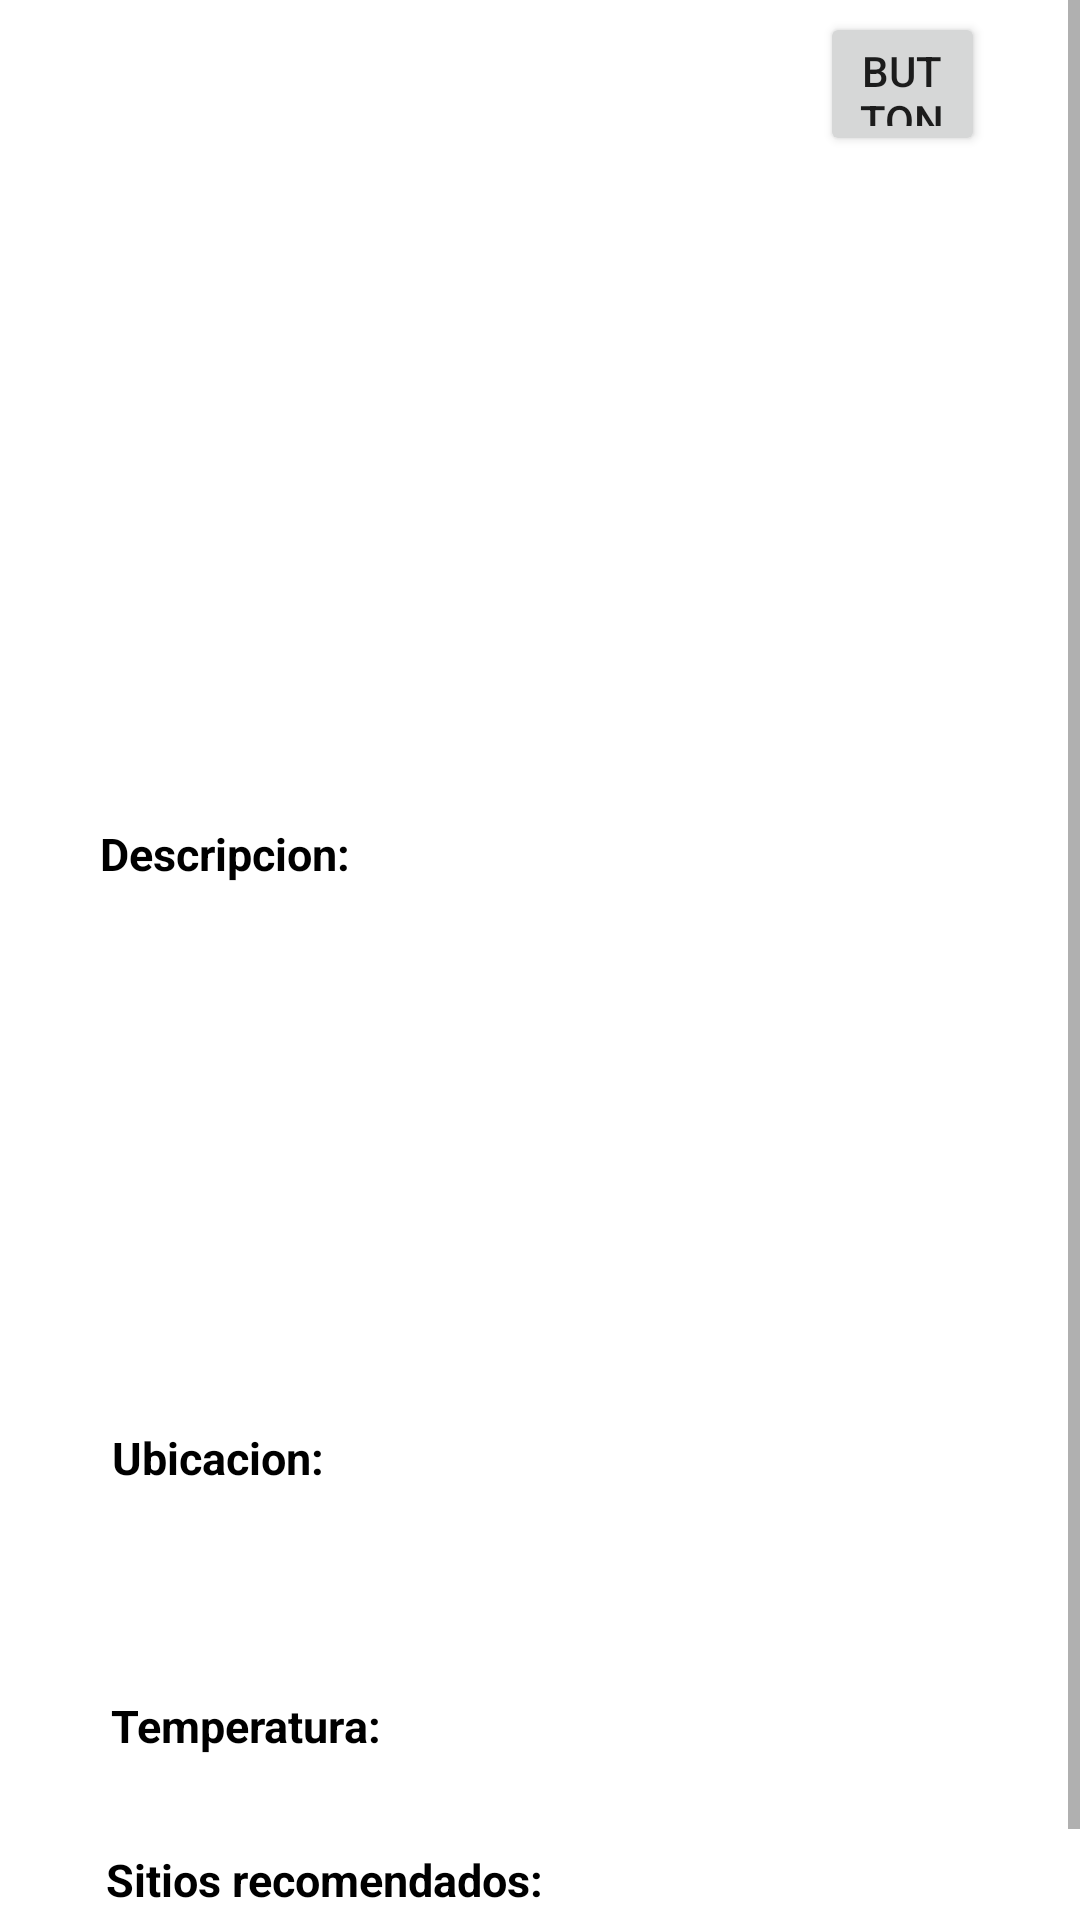

Android layout source for this screen:
<!-- AndroidManifest.xml: application theme Theme.ProyectoUdeAWinningApp -->
<!-- res/layout/iglesia_san_luis.xml -->
<?xml version="1.0" encoding="utf-8"?>
<ScrollView
    xmlns:android="http://schemas.android.com/apk/res/android"
    xmlns:app="http://schemas.android.com/apk/res-auto"
    xmlns:tools="http://schemas.android.com/tools"
    android:layout_width="match_parent"
    android:layout_height="match_parent">

<androidx.constraintlayout.widget.ConstraintLayout
    android:layout_width="match_parent"
    android:layout_height="wrap_content"
    tools:context=".clases_layout.iglesia_san_luis">



    <TextView
        android:id="@+id/textView_iglesia_san_luis1"
        style="@style/Texto_titulo"
        android:layout_width="wrap_content"
        android:layout_height="wrap_content"
        android:layout_marginStart="8dp"
        android:layout_marginTop="16dp"
        android:layout_marginEnd="8dp"
        app:layout_constraintEnd_toEndOf="parent"
        app:layout_constraintHorizontal_bias="0.514"
        app:layout_constraintStart_toStartOf="parent"
        app:layout_constraintTop_toTopOf="parent" />

    <ImageView
        android:id="@+id/imageView_iglesia_san_luis"
        android:layout_width="331dp"
        android:layout_height="218dp"
        android:layout_marginStart="24dp"
        android:layout_marginTop="8dp"
        android:layout_marginEnd="16dp"
        app:layout_constraintEnd_toEndOf="parent"
        app:layout_constraintStart_toStartOf="parent"
        app:layout_constraintTop_toBottomOf="@+id/textView_iglesia_san_luis1"
        tools:ignore="ContentDescription" />

    <TextView
        android:id="@+id/textView_iglesia_san_luis2"
        style="@style/Texto_titulo"
        android:layout_width="wrap_content"
        android:layout_height="wrap_content"
        android:layout_marginTop="12dp"
        android:text="@string/descripcion"
        app:layout_constraintEnd_toEndOf="parent"
        app:layout_constraintHorizontal_bias="0.121"
        app:layout_constraintStart_toStartOf="parent"
        app:layout_constraintTop_toBottomOf="@+id/imageView_iglesia_san_luis"
        tools:ignore="MissingConstraints" />

    <TextView
        android:id="@+id/textView_iglesia_san_luis3"
        style="@style/Texto_Normal"
        android:layout_width="341dp"
        android:layout_height="157dp"
        android:layout_marginStart="8dp"
        android:layout_marginTop="12dp"
        android:layout_marginEnd="8dp"
        app:layout_constraintEnd_toEndOf="parent"
        app:layout_constraintHorizontal_bias="0.603"
        app:layout_constraintStart_toStartOf="parent"
        app:layout_constraintTop_toBottomOf="@+id/textView_iglesia_san_luis2"
        tools:ignore="MissingConstraints" />

    <TextView
        android:id="@+id/textView_iglesia_san_luis4"
        style="@style/Texto_titulo"
        android:layout_width="wrap_content"
        android:layout_height="wrap_content"
        android:layout_marginTop="12dp"
        android:text="@string/ubicacion"
        app:layout_constraintEnd_toEndOf="parent"
        app:layout_constraintHorizontal_bias="0.129"
        app:layout_constraintStart_toStartOf="parent"
        app:layout_constraintTop_toBottomOf="@+id/textView_iglesia_san_luis3"
        tools:ignore="MissingConstraints" />

    <TextView
        android:id="@+id/textView_iglesia_san_luis5"
        style="@style/Texto_Normal"
        android:layout_width="337dp"
        android:layout_height="49dp"
        android:layout_marginTop="4dp"
        app:layout_constraintEnd_toEndOf="parent"
        app:layout_constraintHorizontal_bias="0.594"
        app:layout_constraintStart_toStartOf="parent"
        app:layout_constraintTop_toBottomOf="@+id/textView_iglesia_san_luis4"
        tools:ignore="MissingConstraints" />

    <TextView
        android:id="@+id/textView_iglesia_san_luis6"
        style="@style/Texto_titulo"
        android:layout_width="wrap_content"
        android:layout_height="wrap_content"
        android:layout_marginTop="16dp"
        android:text="@string/temperatura"
        app:layout_constraintEnd_toEndOf="parent"
        app:layout_constraintHorizontal_bias="0.137"
        app:layout_constraintStart_toStartOf="parent"
        app:layout_constraintTop_toBottomOf="@+id/textView_iglesia_san_luis5"
        tools:ignore="MissingConstraints" />

    <TextView
        android:id="@+id/textView_iglesia_san_luis7"
        style="@style/Texto_Normal"
        android:layout_width="135dp"
        android:layout_height="0dp"
        android:layout_marginTop="4dp"
        app:layout_constraintEnd_toEndOf="parent"
        app:layout_constraintHorizontal_bias="0.159"
        app:layout_constraintStart_toStartOf="parent"
        app:layout_constraintTop_toBottomOf="@+id/textView_iglesia_san_luis6"
        tools:ignore="MissingConstraints" />

    <TextView
        android:id="@+id/textView_iglesia_san_luis8"
        style="@style/Texto_titulo"
        android:layout_width="wrap_content"
        android:layout_height="wrap_content"
        android:layout_marginTop="8dp"
        android:text="@string/sitios_recomendados"
        app:layout_constraintEnd_toEndOf="parent"
        app:layout_constraintHorizontal_bias="0.165"
        app:layout_constraintStart_toStartOf="parent"
        app:layout_constraintTop_toBottomOf="@+id/textView_iglesia_san_luis7" />

    <TextView
        android:id="@+id/textView_iglesia_san_luis9"
        style="@style/Texto_Normal"
        android:layout_width="321dp"
        android:layout_height="27dp"
        android:layout_marginTop="8dp"
        app:layout_constraintEnd_toEndOf="parent"
        app:layout_constraintHorizontal_bias="0.488"
        app:layout_constraintStart_toStartOf="parent"
        app:layout_constraintTop_toBottomOf="@+id/textView_iglesia_san_luis8" />

    <Button
        android:id="@+id/button_iglesia_san_luis"
        android:layout_width="55dp"
        android:layout_height="48dp"
        android:layout_marginStart="12dp"
        android:layout_marginTop="4dp"
        android:drawableBottom="@drawable/ic_location"
        android:text="Button"
        app:layout_constraintEnd_toEndOf="parent"
        app:layout_constraintHorizontal_bias="0.709"
        app:layout_constraintStart_toEndOf="@+id/textView_iglesia_san_luis1"
        app:layout_constraintTop_toTopOf="parent"
        tools:ignore="HardcodedText" />



</androidx.constraintlayout.widget.ConstraintLayout>
</ScrollView>
<!-- resources referenced by this layout -->
<resources>
  <string name="descripcion">Descripcion:</string>
  <string name="sitios_recomendados">Sitios recomendados:</string>
  <string name="temperatura">Temperatura:</string>
  <string name="ubicacion">Ubicacion:</string>
  <style name="Texto_Normal">
  
          <item name="android:textSize"> 14dp  </item>
          <item name="android:textColor"> @color/black </item>
          <item name="android:textStyle"> italic </item>
  
      </style>
  <style name="Texto_titulo">
  
          <item name="android:textSize"> 15dp  </item>
          <item name="android:textColor"> @color/black </item>
          <item name="android:textStyle"> bold </item>
  
      </style>
  <style name="Theme.ProyectoUdeAWinningApp" parent="Theme.MaterialComponents.DayNight.DarkActionBar">
          
          <item name="colorPrimary">@color/purple_500</item>
          <item name="colorPrimaryVariant">@color/purple_700</item>
          <item name="colorOnPrimary">@color/white</item>
          
          <item name="colorSecondary">@color/teal_200</item>
          <item name="colorSecondaryVariant">@color/teal_700</item>
          <item name="colorOnSecondary">@color/black</item>
          
          <item name="android:statusBarColor" tools:targetApi="l">?attr/colorPrimaryVariant</item>
          
      </style>
  <!-- not gathered from this repository: default colours our renderer supplied (Android Studio template values) -->
  <color name="purple_500">#FF6200EE</color>
  <color name="purple_700">#FF3700B3</color>
  <color name="teal_200">#FF03DAC5</color>
  <color name="teal_700">#FF018786</color>
  <color name="black">#FF000000</color>
  <color name="white">#FFFFFFFF</color>
</resources>
